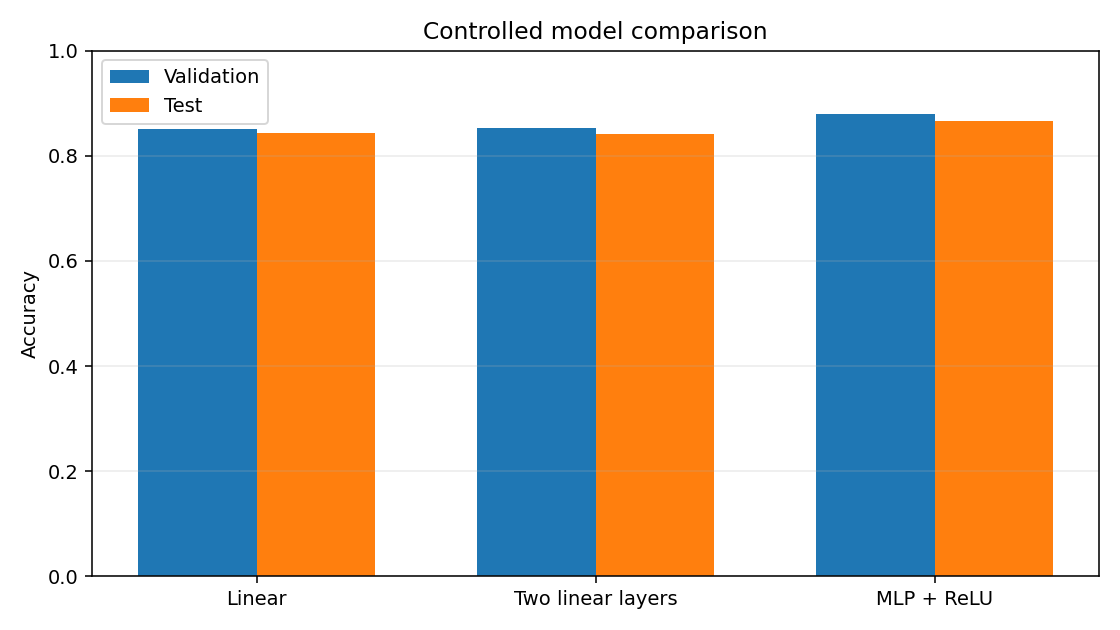

The table this chart was drawn from, first rows:
model, hidden_size, activation, parameter_count, best_epoch, best_val_accuracy, test_accuracy
linear, 0, None, 7850, 20, 0.8519, 0.8428
two_linear, 128, None, 101770, 14, 0.8533, 0.8413
mlp_relu, 128, ReLU, 101770, 14, 0.8788, 0.8661
